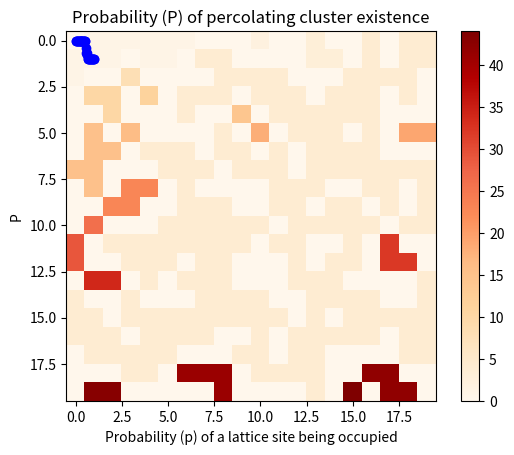

Python code for this plot: (Note: this script raises an exception after producing the figure.)
%matplotlib inline
import numpy as np
from math import *
import matplotlib.pyplot as plt
import time

class LatticeModel(object):
    def __init__(self,L,p):
        self.L = L
        self.p = p
        self.init_lattice()
        
    def init_lattice(self):
        random_lattice = np.random.random((self.L,self.L))
        self.lattice = (random_lattice<=self.p)*1
        return

L = 20
p = 0.4

simulation = LatticeModel(L,p)
plt.imshow(simulation.lattice,cmap='binary',interpolation="none")
plt.title('Lattice value')
plt.show()

class PercolationAnalysis(LatticeModel):
    def __init__(self, L, p):
        LatticeModel.__init__(self, L, p)
        self.clusterIDs = self.HK_algorithm()
    
    def init_clusters(self):
        clusterIDs = np.copy(np.zeros((self.L,self.L)))    
        for i in range(self.L):
            for j in range(self.L):
                if self.lattice[i][j]==0: pass
                else:
                    neighborIDs=[]
                    if i!=0: neighborIDs.append(clusterIDs[i-1][j])
                    if j!=0: neighborIDs.append(clusterIDs[i][j-1])
                    if neighborIDs==[]:
                        clusterIDs[i][j]=np.amax(clusterIDs)+1
                    elif max(neighborIDs)==0:
                        clusterIDs[i][j]=np.amax(clusterIDs)+1
                    else:
                        clusterIDs[i][j]=max(neighborIDs)
        return clusterIDs

    def get_neighbors(self,i,j,clusterIDs,neighborIDs):
        if i!=0:
            neighborIDs.append(clusterIDs[i-1][j])
        if j!=0:
            neighborIDs.append(clusterIDs[i][j-1])
        if i<(clusterIDs.shape[0]-1):
            neighborIDs.append(clusterIDs[i+1][j])
        if j<(clusterIDs.shape[1]-1):
            neighborIDs.append(clusterIDs[i][j+1])
        return neighborIDs

    def ID_proper(self,i,j,clusterIDs,proper_clusters,clusters0):
        neighborIDs = self.get_neighbors(i,j,clusterIDs,[])

        # 0) If site is empty, no cluster number
        if clusterIDs[i][j]==0: siteID = 0    

        # 1) If no neighbors to cluster, then keep particle in its own cluster
        elif np.amax(neighborIDs)==0:
            siteID = clusterIDs[i][j]
            np.place(proper_clusters,proper_clusters==clusterIDs[i][j],siteID)    

        # 2) If more than one neighboring site is occupied, take the smallest of the neighbor labels
        else:
            nonzero_labels = [x for x in neighborIDs if x>0]
            siteID = np.amin(np.asarray(nonzero_labels,clusterIDs[i][j]))
            np.place(proper_clusters,clusters0==clusterIDs[i][j],siteID)

            # 3) Store proper neighbor cluster values
            for x in nonzero_labels:
                np.place(proper_clusters,proper_clusters==x,siteID)

        # 4) Update cluster IDs with proper label here
        for k in range(len(clusters0)):
            np.place(clusterIDs,clusterIDs==clusters0[k],proper_clusters[k])

        return proper_clusters, clusterIDs

    def HK_algorithm(self):
        ## 1) Find unique ID for each site > "cluster labels"
        clusterIDs = self.init_clusters()

        # 2) Stores number of unique clusters in a 2-row array
        clusters0 = np.unique(clusterIDs)
        proper_clusters = np.copy(clusters0)

        # 3) Iterate through sites to determine "true" value
        for i in range(clusterIDs.shape[0]):
            for j in range(clusterIDs.shape[1]):
                proper_clusters, clusterIDs = self.ID_proper(i,j,clusterIDs,proper_clusters,clusters0)

        return clusterIDs
    
    # We'll come back to the two methods below in a little bit.
    
    def percolated_yes_or_no(self):
        clusters = np.unique(self.clusterIDs)
        # Screens out edge case where there are no empty sites
        a=(0 if clusters[0]==1 else 1)
        for c in clusters[a:]:
            check = np.copy(np.where(self.clusterIDs==c))
            if (np.amin(check[0])==0 and np.amax(check[0])==(L-1)): 
                return 1
            else: pass
        return 0
    
    def visualize_percolation_threshhold(self, reps, site_occupied_prob_range):
        percolation_prob = [] 
        for p in site_occupied_prob_range:
            tmp_data = []
            for rep in range(reps):
                tmp_data.append(PercolationAnalysis(L,p).percolated_yes_or_no())
            percolation_prob.append(np.sum(np.asarray(tmp_data))/reps)

        plt.plot(site_occupied_prob_range,percolation_prob,'bo-')
        plt.title('Probability (P) of percolating cluster existence')
        plt.ylabel('P')
        plt.xlabel('Probability (p) of a lattice site being occupied')
        plt.show()
        return

# Use this block to play around and see what various code blocks do

L = 20
p = 0.6

# Look how easy it is to do all that analysis in one line with the class method!
plt.imshow(PercolationAnalysis(L,p).clusterIDs,cmap='OrRd',interpolation="none")
plt.title('Cluster ID')
plt.colorbar()
plt.show()

print('Cluster IDs, for visual verification')

L = 25
reps = 5
site_occupied_prob = np.linspace(0.0, 1.0, 20)

percolation_prob = [] 
# start = time.time()
for p in site_occupied_prob:
    tmp_data = []
    for rep in range(reps):
        tmp_data.append(PercolationAnalysis(L,p).percolated_yes_or_no())
    percolation_prob.append(np.sum(np.asarray(tmp_data))/reps)
# elapsed = time.time()-start
# print(elapsed)

plt.plot(site_occupied_prob,percolation_prob,'bo-')
plt.title('Probability (P) of percolating cluster existence')
plt.ylabel('P')
plt.xlabel('Probability (p) of a lattice site being occupied')
plt.show()

L = 25
reps = 3
site_occupied_prob = np.linspace(0.0, 1.0, 20)

PercolationAnalysis(L,0).visualize_percolation_threshhold(reps, site_occupied_prob)

import multiprocessing as mp

cores = mp.cpu_count()
print(cores)

def run_analysis(L,p):
    return PercolationAnalysis(L,p).percolated_yes_or_no()

def run_replicate_set(L,p_range):
    return [PercolationAnalysis(L,p).percolated_yes_or_no() for p in p_range]

pool = mp.Pool(processes=cores)
results = [pool.apply_async(run_analysis, args=(L,p)) for p in np.linspace(0.0, 1.0, 20)]
output = [p.get() for p in results]

print(output)

L = 25
reps = 5
site_occupied_prob = np.linspace(0.0,1.0,20)

start = time.time()

pool = mp.Pool(processes=cores)
results = [pool.apply_async(run_replicate_set, args=(L,site_occupied_prob)) for r in range(reps)]
output = [p.get() for p in results]
percolation_prob = np.asarray(output).reshape((len(output),site_occupied_prob.shape[0])).mean(axis=0)

elapsed = time.time()-start
print(elapsed)

plt.plot(site_occupied_prob,percolation_prob,'bo-')
plt.title('Probability (P) of percolating cluster existence')
plt.ylabel('P')
plt.xlabel('Probability (p) of a lattice site being occupied')
plt.show()

def run_visualization(L,p):
    plt.imshow(PercolationAnalysis(L,p).clusterIDs,cmap='OrRd',interpolation="none")
    plt.title('Cluster ID')
    plt.colorbar()
    plt.show()
    return